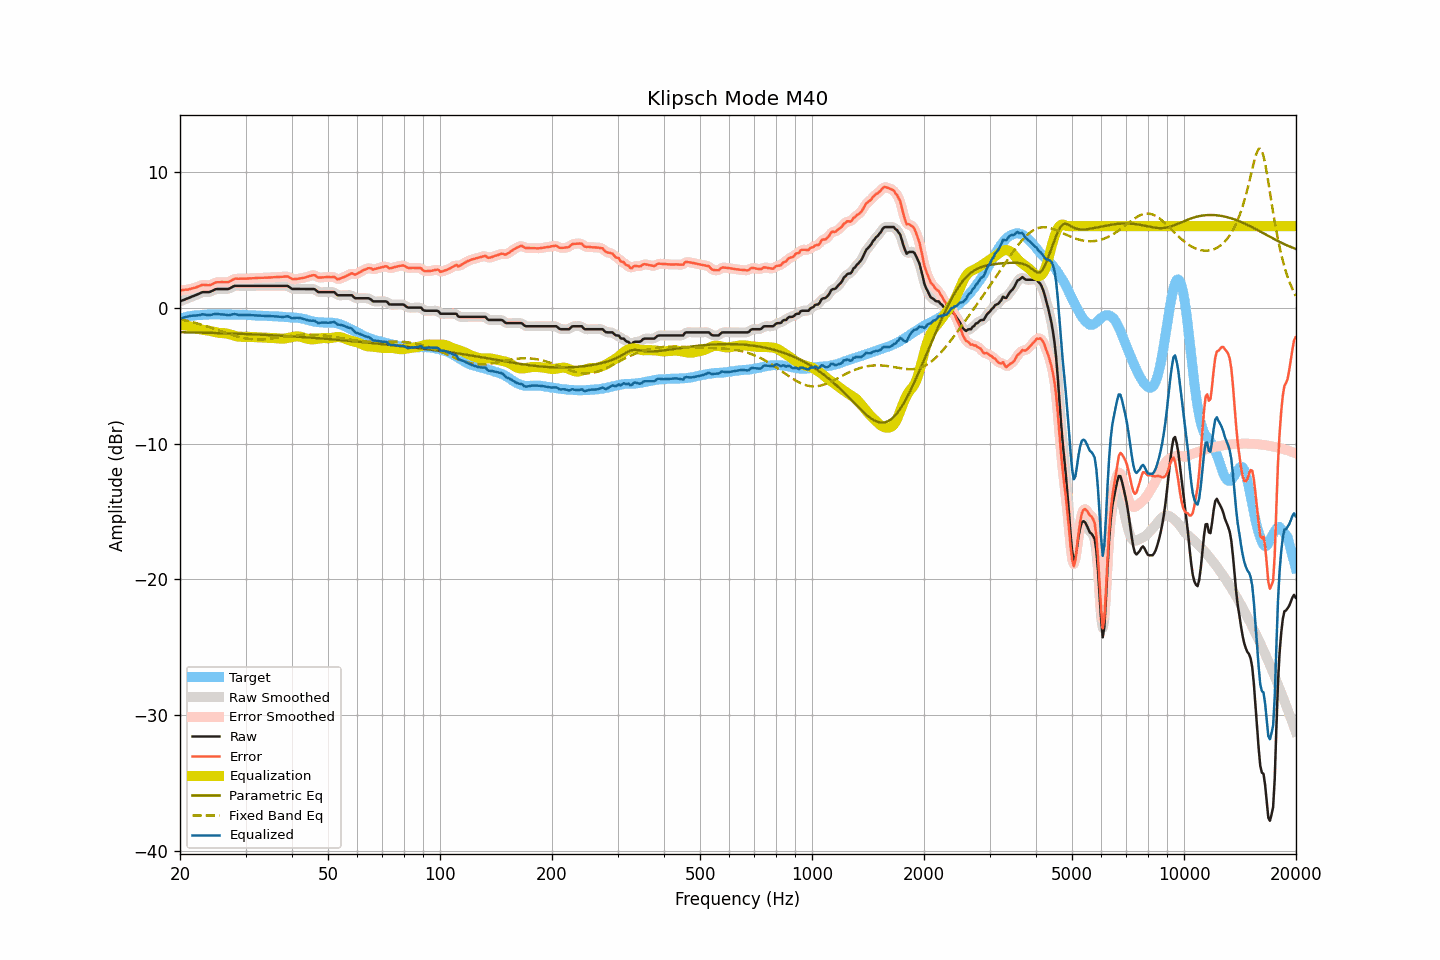

Source data for this figure (header and first rows):
frequency, raw, smoothed, error, error_smoothed, equalization, parametric_eq, fixed_band_eq, equalized_raw, equalized_smoothed, target
20.00, 0.46, 0.46, 1.27, 1.28, -1.28, -1.80, -0.86, -0.81, -0.81, -0.81
20.20, 0.51, 0.51, 1.28, 1.28, -1.28, -1.81, -0.88, -0.77, -0.77, -0.77
20.40, 0.55, 0.56, 1.30, 1.30, -1.29, -1.81, -0.91, -0.74, -0.74, -0.74
20.61, 0.60, 0.60, 1.32, 1.31, -1.31, -1.81, -0.93, -0.71, -0.71, -0.71
20.81, 0.65, 0.65, 1.33, 1.32, -1.32, -1.81, -0.96, -0.67, -0.68, -0.67
21.02, 0.69, 0.70, 1.33, 1.34, -1.34, -1.82, -0.99, -0.65, -0.65, -0.63
21.23, 0.74, 0.74, 1.37, 1.36, -1.37, -1.82, -1.02, -0.63, -0.62, -0.63
21.44, 0.79, 0.79, 1.40, 1.39, -1.40, -1.82, -1.05, -0.60, -0.60, -0.61
21.66, 0.84, 0.84, 1.43, 1.43, -1.43, -1.82, -1.08, -0.59, -0.59, -0.59
21.87, 0.88, 0.89, 1.46, 1.46, -1.47, -1.83, -1.11, -0.59, -0.58, -0.58
22.09, 0.93, 0.93, 1.49, 1.50, -1.51, -1.83, -1.14, -0.58, -0.58, -0.56
22.31, 0.98, 0.98, 1.54, 1.54, -1.55, -1.83, -1.17, -0.57, -0.57, -0.56
22.54, 1.03, 1.04, 1.58, 1.59, -1.58, -1.83, -1.21, -0.55, -0.54, -0.55
22.76, 1.09, 1.09, 1.63, 1.63, -1.61, -1.84, -1.24, -0.52, -0.52, -0.54
22.99, 1.14, 1.13, 1.68, 1.66, -1.63, -1.84, -1.28, -0.49, -0.50, -0.54
23.22, 1.14, 1.15, 1.67, 1.68, -1.64, -1.84, -1.31, -0.50, -0.50, -0.53
23.45, 1.14, 1.14, 1.66, 1.67, -1.66, -1.85, -1.35, -0.52, -0.52, -0.52
23.69, 1.14, 1.14, 1.65, 1.65, -1.68, -1.85, -1.39, -0.54, -0.54, -0.51
23.92, 1.14, 1.15, 1.65, 1.65, -1.70, -1.85, -1.43, -0.56, -0.55, -0.50
24.16, 1.18, 1.18, 1.68, 1.68, -1.72, -1.86, -1.47, -0.54, -0.54, -0.49
24.40, 1.23, 1.24, 1.72, 1.73, -1.75, -1.86, -1.51, -0.51, -0.51, -0.48
24.65, 1.29, 1.29, 1.79, 1.79, -1.77, -1.86, -1.55, -0.48, -0.48, -0.50
24.89, 1.35, 1.34, 1.85, 1.84, -1.80, -1.87, -1.59, -0.45, -0.46, -0.50
25.14, 1.37, 1.37, 1.87, 1.87, -1.83, -1.87, -1.63, -0.46, -0.46, -0.50
25.39, 1.37, 1.38, 1.87, 1.88, -1.85, -1.87, -1.67, -0.48, -0.48, -0.50
25.65, 1.37, 1.37, 1.87, 1.88, -1.87, -1.88, -1.71, -0.49, -0.49, -0.50
25.91, 1.37, 1.37, 1.88, 1.88, -1.87, -1.88, -1.75, -0.50, -0.50, -0.51
26.16, 1.37, 1.37, 1.87, 1.88, -1.88, -1.88, -1.79, -0.50, -0.50, -0.50
26.43, 1.37, 1.37, 1.88, 1.87, -1.89, -1.89, -1.84, -0.51, -0.52, -0.50
26.69, 1.37, 1.37, 1.88, 1.87, -1.90, -1.89, -1.88, -0.53, -0.54, -0.50
26.96, 1.37, 1.39, 1.88, 1.89, -1.93, -1.89, -1.92, -0.56, -0.54, -0.51
27.23, 1.42, 1.43, 1.93, 1.93, -1.96, -1.90, -1.96, -0.54, -0.54, -0.51
27.50, 1.49, 1.49, 2.00, 2.00, -2.00, -1.90, -1.99, -0.51, -0.51, -0.51
27.77, 1.55, 1.55, 2.07, 2.07, -2.04, -1.91, -2.03, -0.48, -0.49, -0.52
28.05, 1.60, 1.59, 2.12, 2.11, -2.07, -1.91, -2.07, -0.47, -0.48, -0.52
28.33, 1.60, 1.61, 2.13, 2.13, -2.10, -1.92, -2.10, -0.50, -0.50, -0.53
28.62, 1.60, 1.61, 2.13, 2.14, -2.13, -1.92, -2.14, -0.52, -0.52, -0.52
28.90, 1.60, 1.60, 2.13, 2.13, -2.14, -1.92, -2.17, -0.54, -0.54, -0.53
29.19, 1.60, 1.60, 2.14, 2.13, -2.14, -1.93, -2.20, -0.54, -0.54, -0.54
29.48, 1.60, 1.60, 2.13, 2.13, -2.14, -1.93, -2.22, -0.54, -0.54, -0.53
29.78, 1.60, 1.60, 2.13, 2.13, -2.14, -1.94, -2.25, -0.54, -0.54, -0.53
30.08, 1.60, 1.60, 2.13, 2.14, -2.14, -1.94, -2.27, -0.54, -0.54, -0.53
30.38, 1.60, 1.60, 2.15, 2.14, -2.14, -1.95, -2.29, -0.54, -0.54, -0.54
30.68, 1.60, 1.60, 2.15, 2.15, -2.15, -1.95, -2.30, -0.55, -0.55, -0.55
30.99, 1.60, 1.60, 2.16, 2.16, -2.16, -1.96, -2.32, -0.55, -0.55, -0.56
31.30, 1.60, 1.60, 2.16, 2.16, -2.16, -1.96, -2.33, -0.56, -0.56, -0.56
31.61, 1.60, 1.60, 2.17, 2.17, -2.17, -1.97, -2.34, -0.57, -0.57, -0.56
31.93, 1.60, 1.60, 2.18, 2.18, -2.18, -1.97, -2.34, -0.58, -0.58, -0.58
32.24, 1.60, 1.60, 2.19, 2.19, -2.18, -1.98, -2.35, -0.58, -0.58, -0.59
32.57, 1.60, 1.60, 2.19, 2.19, -2.19, -1.98, -2.34, -0.59, -0.59, -0.59
32.89, 1.60, 1.60, 2.20, 2.20, -2.19, -1.99, -2.34, -0.59, -0.59, -0.59
33.22, 1.60, 1.60, 2.20, 2.20, -2.20, -1.99, -2.34, -0.60, -0.60, -0.60
33.55, 1.60, 1.60, 2.20, 2.20, -2.20, -2.00, -2.33, -0.60, -0.60, -0.60
33.89, 1.60, 1.60, 2.20, 2.20, -2.21, -2.00, -2.32, -0.60, -0.60, -0.60
34.23, 1.60, 1.60, 2.21, 2.21, -2.21, -2.01, -2.31, -0.61, -0.61, -0.60
34.57, 1.60, 1.60, 2.22, 2.22, -2.22, -2.02, -2.30, -0.61, -0.61, -0.62
34.92, 1.60, 1.60, 2.22, 2.22, -2.22, -2.02, -2.29, -0.62, -0.62, -0.62
35.27, 1.60, 1.60, 2.23, 2.23, -2.23, -2.03, -2.27, -0.63, -0.63, -0.62
35.62, 1.60, 1.60, 2.24, 2.24, -2.23, -2.03, -2.25, -0.63, -0.63, -0.64
35.97, 1.60, 1.60, 2.24, 2.24, -2.24, -2.04, -2.24, -0.64, -0.64, -0.64
... 635 more rows
